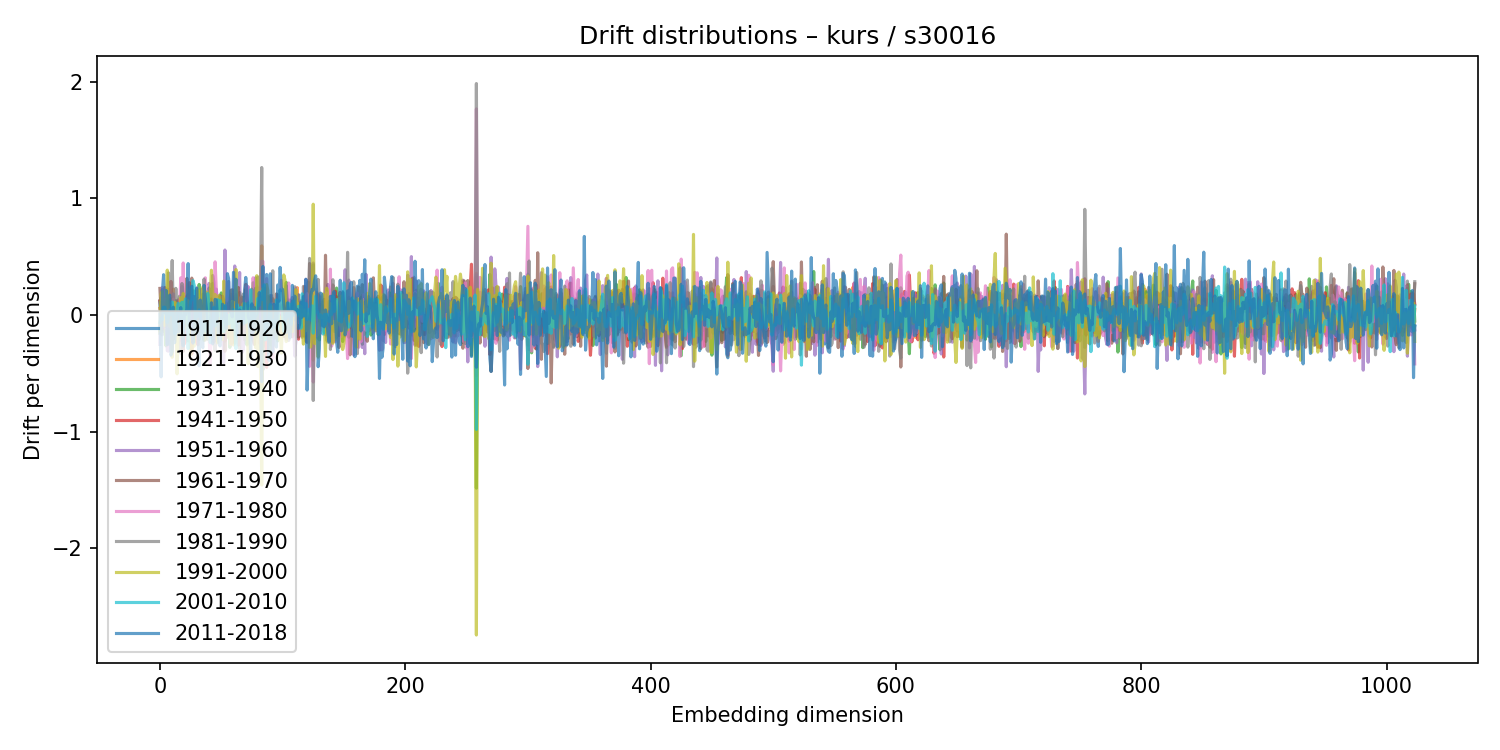

Source data for this figure (header and first rows):
1911-1920, 1921-1930, 1931-1940, 1941-1950, 1951-1960, 1961-1970, 1971-1980, 1981-1990, 1991-2000, 2001-2010, 2011-2018
0.1208, 0.05672, -0.1561, 0.1204, -0.2521, 0.2285, -0.09348, 0.1089, -0.1344, -0.06345, 0.00872
-0.07535, 0.004726, 0.1121, 0.05935, 0.1502, 0.001517, -0.07159, -0.1649, 0.1833, -0.02697, -0.5301
0.22, -0.0801, -0.09105, -0.1202, -0.02137, -0.0776, 0.2374, -0.1692, 0.2025, -0.04175, 0.1974
0.01302, -0.0008089, -0.1386, -0.06846, 0.05829, -0.1057, 0.2047, -0.1005, 0.02973, 0.06784, 0.3463
0.004411, -0.07223, -0.02391, 0.236, -0.03852, 0.01461, -0.1057, -0.02822, -0.09057, 0.06665, 0.01866
0.1122, 0.03335, -0.2646, 0.0669, 0.008382, -0.08366, 0.1361, -0.09963, 0.04697, 0.01822, 0.2116
0.07213, -0.0232, 0.06305, 0.004053, -0.3061, 0.1272, -0.09872, 0.1145, 0.3857, -0.06507, -0.2542
-0.03752, 0.04793, -0.2521, 0.2212, -0.3098, 0.1253, 0.049, 0.3623, -0.06141, -0.01704, 0.1472
-0.1159, -0.008173, 0.1247, 0.04423, -0.04955, -0.05708, -0.06528, -0.1593, -0.0987, 0.04226, 0.1713
-0.01499, -0.03325, -0.1362, 0.2884, -0.03581, 0.1391, -0.1788, 0.07596, 0.01283, 0.004185, -0.3441
-0.1585, 0.03119, 0.007445, 0.1034, -0.1031, 0.1257, -0.2944, 0.4678, -0.3624, 0.1119, -0.3146
-0.01857, 0.2224, -0.2058, -0.09653, 0.1823, -0.07865, 0.1366, -0.04263, 0.02572, -0.03449, 0.06757
-0.02559, -0.03662, 0.05317, 0.06933, 0.005581, 0.03017, -0.02267, 0.05538, 0.1096, -0.161, -0.2374
-0.06487, -0.09788, 0.1238, -0.002048, -0.1281, -0.08617, -0.1421, 0.2293, 0.09564, -0.1538, -0.08724
-0.07977, -0.02054, 0.01514, 0.1194, 0.08588, -0.03745, 0.01757, 0.05396, -0.5042, 0.06062, 0.02541
0.01169, -0.01135, -0.01981, 0.0925, -0.1048, 0.1304, 0.04653, -0.1072, -0.04531, 0.1014, -0.1455
-0.08215, 0.06506, 0.1616, -0.1286, -0.1089, 0.1165, 0.05661, -0.000946, -0.1767, 0.04422, -0.02858
0.02019, 0.1121, -0.1091, -0.02461, -0.0334, -0.02643, 0.3194, -0.3317, 0.1487, -0.0716, 0.06395
0.04612, 0.002684, -0.01816, -0.07802, 0.2449, -0.1339, -0.2251, 0.2704, -0.1896, 0.1101, -0.158
0.03171, 0.07222, -0.2491, 0.1518, 0.116, -0.3117, 0.4465, -0.2543, 0.1858, -0.1303, -0.2663
-0.0208, 0.1116, 0.01273, -0.2464, 0.1585, 0.07554, -0.1718, 0.03604, -0.0008918, 0.1075, 0.02349
0.05638, 0.1266, 0.005183, -0.2266, -0.004612, 0.1993, -0.1747, 0.001406, -0.1154, 0.14, 0.004789
-0.002423, 0.1149, -0.09762, -0.04608, -0.162, 0.3147, -0.1675, 0.08335, -0.04004, -0.01846, 0.05417
0.1745, 0.05596, -0.2227, -0.1056, -0.1423, 0.1472, -0.04559, 0.1339, 0.1232, -0.2881, 0.4416
0.03034, -0.003603, -0.109, 0.2781, -0.08832, -0.1099, -0.009357, 0.2024, -0.04187, 0.03262, -0.06275
-0.001531, 0.05829, -0.04408, -0.05225, -0.0404, 0.1808, -0.2156, 0.2388, -0.3436, 0.1165, 0.08836
0.03449, 0.223, 0.009013, -0.3336, -0.09011, 0.3171, -0.1865, 0.1019, -0.2935, 0.1347, 0.2472
-0.1607, 0.08216, -0.02469, 0.08778, 0.01769, -0.03991, 0.1583, 0.0119, -0.2621, 0.2955, -0.2412
0.2065, -0.07344, -0.2241, -0.03814, 0.1118, 0.07697, -0.01247, -0.1326, -0.2666, 0.2527, 0.1576
-0.02294, -0.003178, 0.1052, 0.09154, 0.1029, -0.1677, -0.08358, -0.06813, 0.1479, -0.04011, -0.139
-0.009245, 0.09067, 0.03782, -0.2328, 0.2341, -0.02292, -0.04496, -0.06239, -0.1007, 0.0104, 0.229
0.1436, -0.06849, 0.1058, -0.256, -0.1068, 0.04244, -0.08808, 0.1216, 0.2166, -0.01005, -0.1417
-0.2087, -0.02126, 0.2626, -0.03263, 0.02876, -0.1029, 0.135, -0.1919, 0.03613, 0.04377, -0.4354
0.0236, 0.07195, 0.06218, -0.1702, -0.02181, -0.08745, 0.08518, 0.007285, 0.04043, 0.021, 0.1291
-0.04485, -0.04964, -0.05673, 0.1036, -0.1332, -0.001568, -0.1145, 0.2198, 0.06299, -0.174, -0.2367
-0.05839, -0.0653, 0.1794, 0.0866, -0.1189, 0.0101, -0.0703, 0.02896, 0.2411, -0.1327, -0.28
0.09311, 0.1182, -0.2151, 0.04778, 0.04163, -0.06177, -0.01717, 0.3092, -0.2167, -0.05442, 0.2544
0.003676, -0.1353, 0.07609, 0.02861, -0.08882, -0.02085, 0.3196, -0.2147, -0.006101, -0.1257, 0.1474
0.1124, -0.1424, 0.07631, 0.001576, -0.05656, -0.05701, 0.1407, -0.07579, 0.1977, -0.1444, 0.04544
0.06403, 0.1418, -0.2082, -0.03409, 0.002849, -0.02122, 0.1097, -0.08057, -0.001251, 0.1846, -0.1703
-0.09309, -0.06823, 0.2321, -0.02261, 0.271, -0.1304, -0.1468, -0.04893, -0.139, 0.07393, -0.1646
-0.1855, -0.06159, 0.1438, 0.1127, 0.2316, -0.08598, -0.4208, 0.1225, 0.1691, -0.2379, -0.1233
0.07046, 0.02722, -0.09823, -0.09843, -0.1205, 0.1385, -0.09479, -0.1608, 0.3847, -0.1147, 0.1052
-0.04883, -0.1375, 0.2713, -0.1276, 0.3394, -0.06572, -0.1979, -0.1357, 0.2107, -0.04611, -0.2475
-0.06159, 0.0555, -0.06996, 0.05692, 0.2811, -0.231, 0.04653, -0.2357, 0.06991, 0.06636, -0.1038
0.05886, -0.02028, -0.1633, 0.03875, 0.02587, -0.1874, 0.4566, -0.304, 0.1763, -0.09336, 0.1348
0.01642, -0.1129, 0.04836, 0.007633, 0.2226, -0.1744, 0.2064, -0.1829, 0.02866, -0.06181, 0.1285
0.08915, 0.001249, 0.08478, -0.1622, 0.04095, -0.1092, 0.1056, 0.02848, -0.2385, 0.1327, -0.04133
0.01623, 0.04345, -0.04473, -0.08067, 0.04924, -0.04191, 0.06506, -0.08553, 0.1672, -0.003311, -0.2358
-0.1216, 0.1108, -0.1332, 0.04324, -0.1273, 0.1654, -0.0947, 0.1645, 0.02861, 0.1244, -0.2654
-0.02594, -0.1297, 0.1899, 0.0221, -0.04334, 0.05657, -0.02209, 0.04196, -0.1542, -0.09179, -0.1062
-0.03043, 0.04861, 0.01033, 0.007615, 0.0113, 0.1613, -0.1008, 0.05197, -0.2106, -0.03392, 0.09312
0.04818, 0.03489, -0.07289, -0.007188, -0.4088, 0.1279, -0.02897, 0.05118, 0.2915, -0.1439, 0.07507
-0.08945, 0.02029, 0.03677, -0.2248, 0.5578, -0.3108, 0.02892, -0.141, -0.1307, 0.08276, -0.02138
-0.04076, 0.04312, -0.1181, 0.08343, 0.008721, 0.1024, -0.08464, -0.03576, -0.01994, -0.08234, -0.1188
0.033, 0.007146, -0.04062, -0.1146, 0.02821, -0.1883, 0.1357, 0.02733, -0.09798, -0.0004221, 0.3551
-0.04715, -0.01376, 0.1112, -0.09099, 0.2886, -0.06558, -0.1434, 0.09932, -0.196, -0.07546, 0.3135
0.007406, 0.09736, -0.2775, 0.01969, -0.01209, 0.08253, -0.09708, 0.1059, 0.005411, 0.002952, 0.02872
-0.04278, 0.1791, -0.151, -0.07884, 0.009805, 0.2128, -0.2549, 0.2127, -0.2496, 0.01727, 0.06519
-0.0267, -0.07514, -0.13, 0.1278, -0.2353, 0.2166, 0.05962, 0.04345, 0.1185, -0.1067, -0.01556
... 964 more rows
